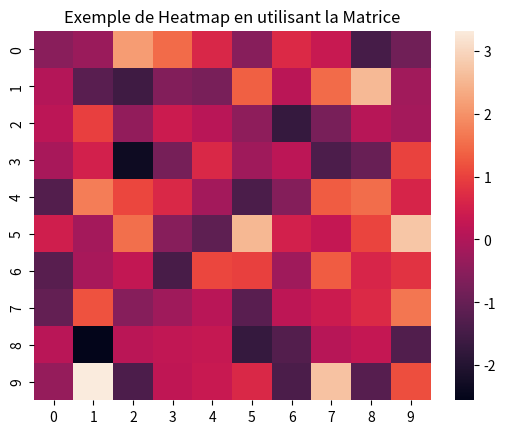

Recreate this plot in Python.
import numpy as np
import pandas as pd
import seaborn as sns
from matplotlib import pyplot as plt

# Exemple d'utilisation de numpy
matrice = np.random.randn(10, 10)
print(f"Ma matrice:\n {matrice}")

# Exemple d'utilisation de pandas
dataPandas = {'Name': ['Alice', 'Bob', 'Charlie', 'Tom'],
              'Age': [25, 30, 35, 18]}
print(pd.DataFrame(dataPandas))

# Création d'un heatmap
sns.heatmap(matrice)
plt.title('Exemple de Heatmap en utilisant la Matrice')
plt.show()
